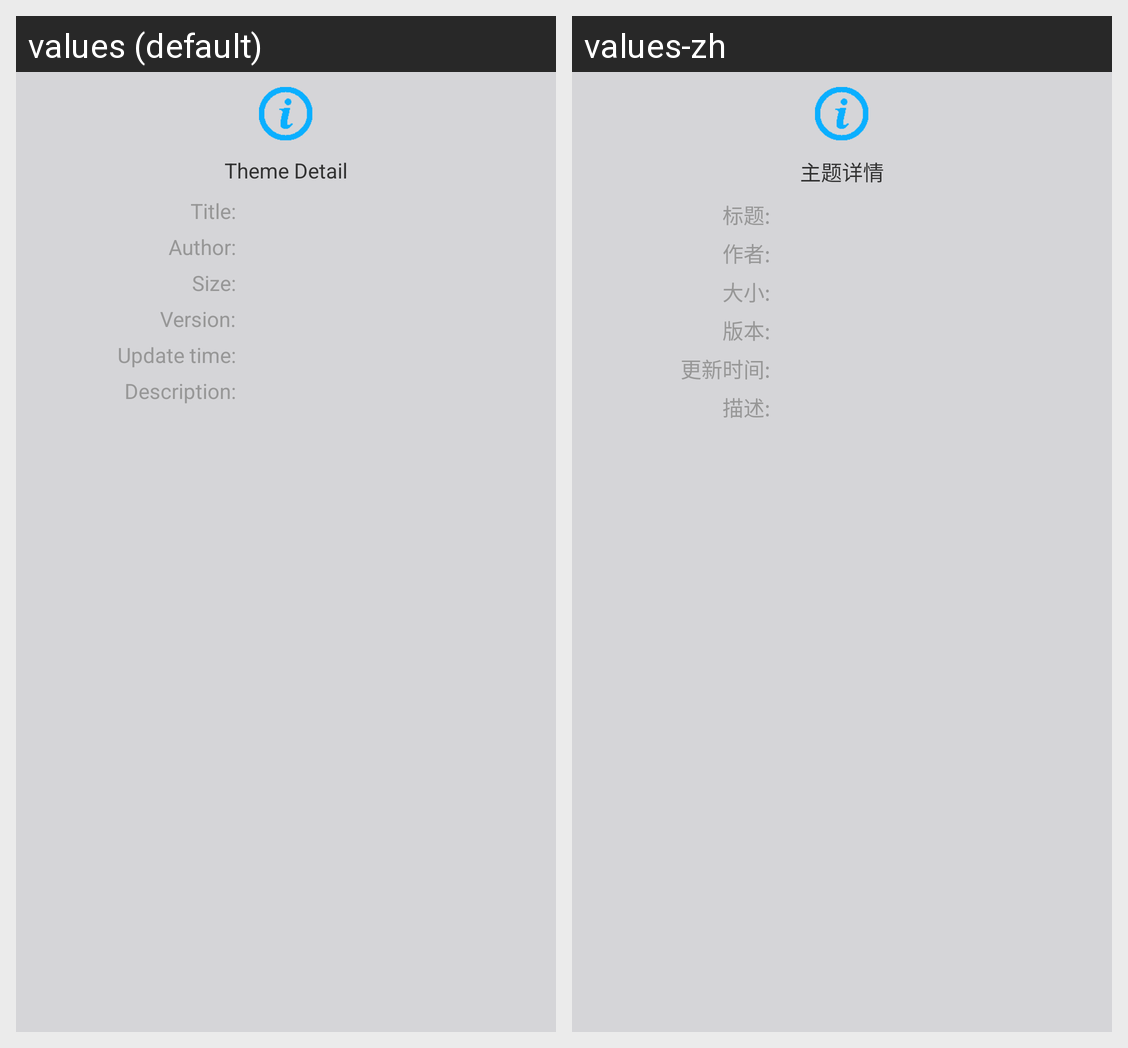

Strings drawn on this Android screen and how each of the app's shown locales translates them:
Android screen res/layout/product_description.xml rendered under 2 locales, left to right: values (default), values-zh. Device: Nexus 5 (rendered at 1080×1920; each locale shown at half size, 540×960, under a caption strip naming it); theme AppTheme.
Strings drawn on this screen, with the default value and each locale's value (text and hints the layout hard-codes, and strings that could not be matched under every locale, appear in the picture but are not listed):

product_info_subject
  values: Theme Detail
  values-zh: 主题详情

product_info_title
  values: Title:
  values-zh: 标题:

product_info_author
  values: Author:
  values-zh: 作者:

product_info_size
  values: Size:
  values-zh: 大小:

product_info_version
  values: Version:
  values-zh: 版本:

product_info_update_time
  values: Update time:
  values-zh: 更新时间:

product_info_desc
  values: Description:
  values-zh: 描述:
